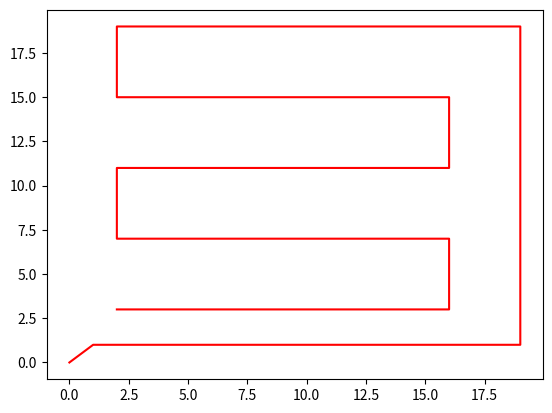
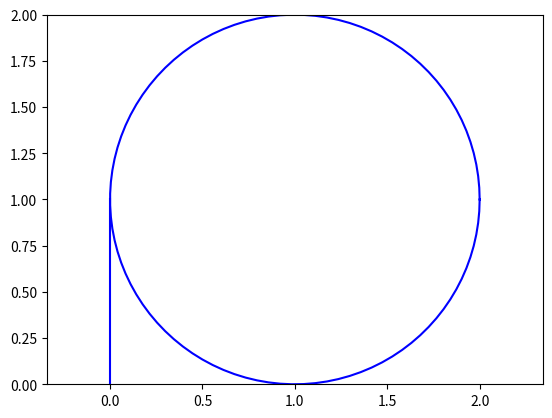

Python code for these plots, in order:
#!/usr/bin/env python

import numpy as np
from pylab import *
import matplotlib.pyplot as plt

fig = plt.figure()

XSqrPts = [2, 16, 16, 2, 2, 16, 16, 2, 2, 19, 19, 1, 0]
YSqrPts = [3, 3, 7, 7, 11, 11, 15, 15, 19, 19, 1, 1, 0]

line = plt.plot(XSqrPts, YSqrPts, 'r-')

fig2 = plt.figure()
axis('equal')
plt.xlim(0,2)
plt.ylim(0,2)

x = linspace(0,2*pi, 100)
offLineX = [0, 0]
offLineY = [0, 1]

plot (cos(x)+1, sin(x)+1, 'b')
plot (offLineX, offLineY, 'b')

plt.show()